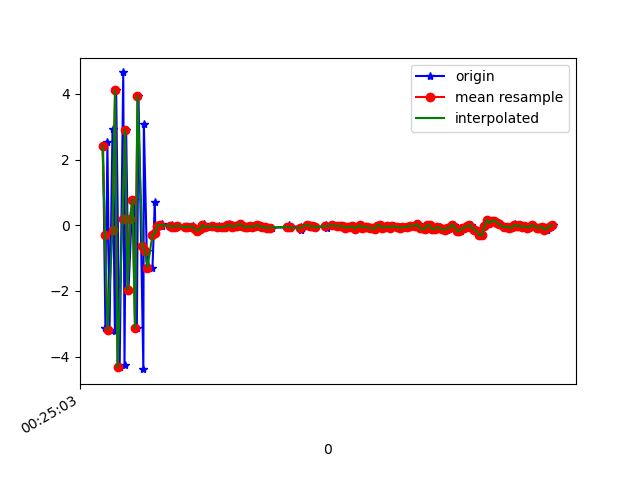

The file beside this chart, header and first rows:
1618187103844, 882766789410809, 2.4228992, 0.819736, 7.997363
1618187103863, 882766808641579, -3.138, -0.5759, -8.314
1618187103879, 882766827872349, 2.522, 0.7808, 8.375
1618187103896, 882766847103119, -3.173, -0.6318, -7.699
1618187103920, 882766866333889, 2.93, 0.8066, 7.245
1618187103939, 882766885564659, -3.227, -0.9014, -6.592
1618187103949, 882766904795429, 4.105, 0.7353, 5.335
1618187103977, 882766924026199, -4.323, -0.9726, -3.545
1618187104006, 882766943256969, 4.654, 0.8878, 0.5578
1618187104016, 882766962487739, -4.265, -0.8447, 2.079
1618187104029, 882766981718509, 2.908, 0.5103, -5.553
1618187104048, 882767000949279, -1.97, -0.2471, 8.024
1618187104072, 882767020180049, 0.1946, -0.281, -9.196
1618187104091, 882767039410819, 0.7816, 0.3293, 9.166
1618187104115, 882767058641589, -3.123, -0.7315, -7.688
1618187104128, 882767077872359, 3.941, 0.8505, 3.908
1618187104167, 882767097103129, -4.38, -0.9193, 1.288
1618187104171, 882767116333899, 3.098, 0.352, -6.006
1618187104194, 882767135564669, -0.7952, -0.1761, 8.903
1618187104214, 882767154795439, -1.288, -0.5648, -9.196
1618187104240, 882767174026209, -1.3, -0.08466, -3.693
1618187104259, 882767193256979, 0.7185, 0.04865, 1.721
1618187104263, 882767212487749, -0.2478, -0.0231, -0.02137
1618187104299, 882767231718519, -0.01065, -0.04554, 0.0978
1618187104313, 882767250949289, -0.02227, -0.0637, 0.1205
1618187104319, 882767270180059, 0.02638, -0.01864, 0.1214
1618187104392, 882767289410829, -0.01801, -0.005563, 0.1442
1618187104395, 882767308641599, -0.04083, -0.01169, 0.1316
1618187104399, 882767327872369, -0.004054, -0.00261, 0.1076
1618187104403, 882767347103139, -0.039, 0.01096, 0.1099
1618187104424, 882767366459257, -0.03803, 0.02457, 0.1076
1618187104440, 882767385690027, -0.01809, 0.05314, 0.09408
1618187104450, 882767404920797, -0.01678, 0.1042, 0.08113
1618187104502, 882767424151567, -0.04383, 0.1252, 0.1345
1618187104504, 882767443382337, -0.03736, 0.06741, 0.06886
1618187104516, 882767462613107, -0.08363, 0.03852, 0.08673
1618187104537, 882767481843877, -0.04283, 0.1555, 0.04387
1618187104566, 882767501074647, -0.07665, 0.08218, 0.08898
1618187104568, 882767520305417, -0.01184, 0.09862, 0.0665
1618187104589, 882767539536187, -0.1156, 0.1157, 0.07983
1618187104603, 882767558766957, -0.161, 0.09382, 0.04282
1618187104626, 882767577997727, -0.1132, 0.05101, 0.05576
1618187104642, 882767597228497, -0.0178, 0.07839, 0.1667
1618187104654, 882767616459267, 0.02928, 0.07826, 0.09013
1618187104675, 882767635690037, -0.05142, -0.06797, 0.1492
1618187104735, 882767654920807, -0.007387, -0.03562, 0.1428
1618187104737, 882767674151577, -0.0421, 0.04846, 0.1355
1618187104771, 882767693382347, -0.02227, 0.02169, 0.09525
1618187104774, 882767712613117, -0.09589, 0.02867, 0.08807
1618187104777, 882767731843887, -0.07017, -0.1285, 0.1198
1618187104801, 882767751074657, -0.05927, -0.1386, 0.1499
1618187104824, 882767770305427, -0.04331, -0.06805, 0.1373
1618187104852, 882767789536197, -0.06305, -0.02177, 0.06203
1618187104855, 882767808766967, 0.05328, -0.01973, 0.0402
1618187104878, 882767827997737, 0.00661, -0.06275, 0.0764
1618187104896, 882767847228507, -0.04991, -0.1096, 0.01274
1618187104918, 882767866459277, -0.02019, -0.06341, 0.01114
1618187104932, 882767885690047, -0.01421, 0.01364, -0.04373
1618187104958, 882767904920817, 0.05142, 0.03911, -0.07207
1618187104969, 882767924151587, -0.01512, -0.03195, -0.04502
1618187104995, 882767943382357, -0.06479, -0.02434, -0.03939
... 129 more rows
